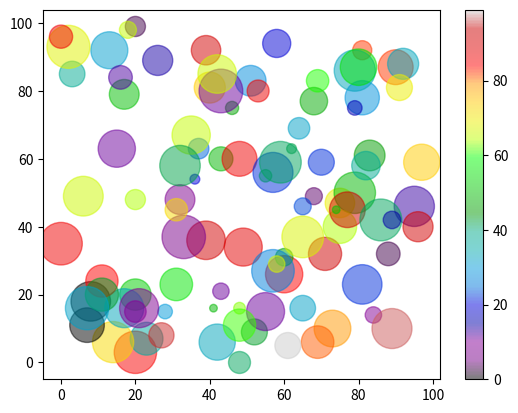

Generate this figure with matplotlib:
import matplotlib.pyplot as plt
import numpy as np

x = np.random.randint(100, size = (100))
y = np.random.randint(100, size = (100))
colors = np.random.randint(100, size = (100))

sizes = 10 * np.random.randint(100, size = (100))

plt.scatter(x, y, c = colors, s = sizes, alpha = 0.5, cmap = "nipy_spectral")
plt.colorbar()
plt.show()
